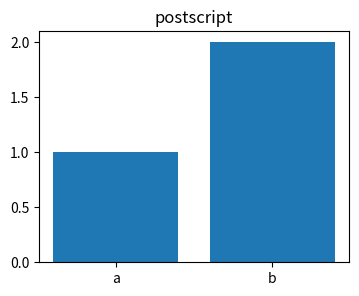

This chart was generated by the following Python code:
# EPS for LaTeX and PS with papertype and orientation options.
import matplotlib.pyplot as plt

fig, ax = plt.subplots(figsize=(4, 3))
ax.bar(["a", "b"], [1, 2])
ax.set_title("postscript")
fig.savefig("figure.eps")
fig.savefig("figure_a4.ps", papertype="a4", orientation="landscape")
plt.rcParams["ps.usedistiller"] = None
fig.savefig("figure_letter.ps", papertype="letter")
for name in ["figure.eps", "figure_a4.ps", "figure_letter.ps"]:
    with open(name, "rb") as f:
        head = f.read(30)
    print(name, head.split(b"\n")[0])
